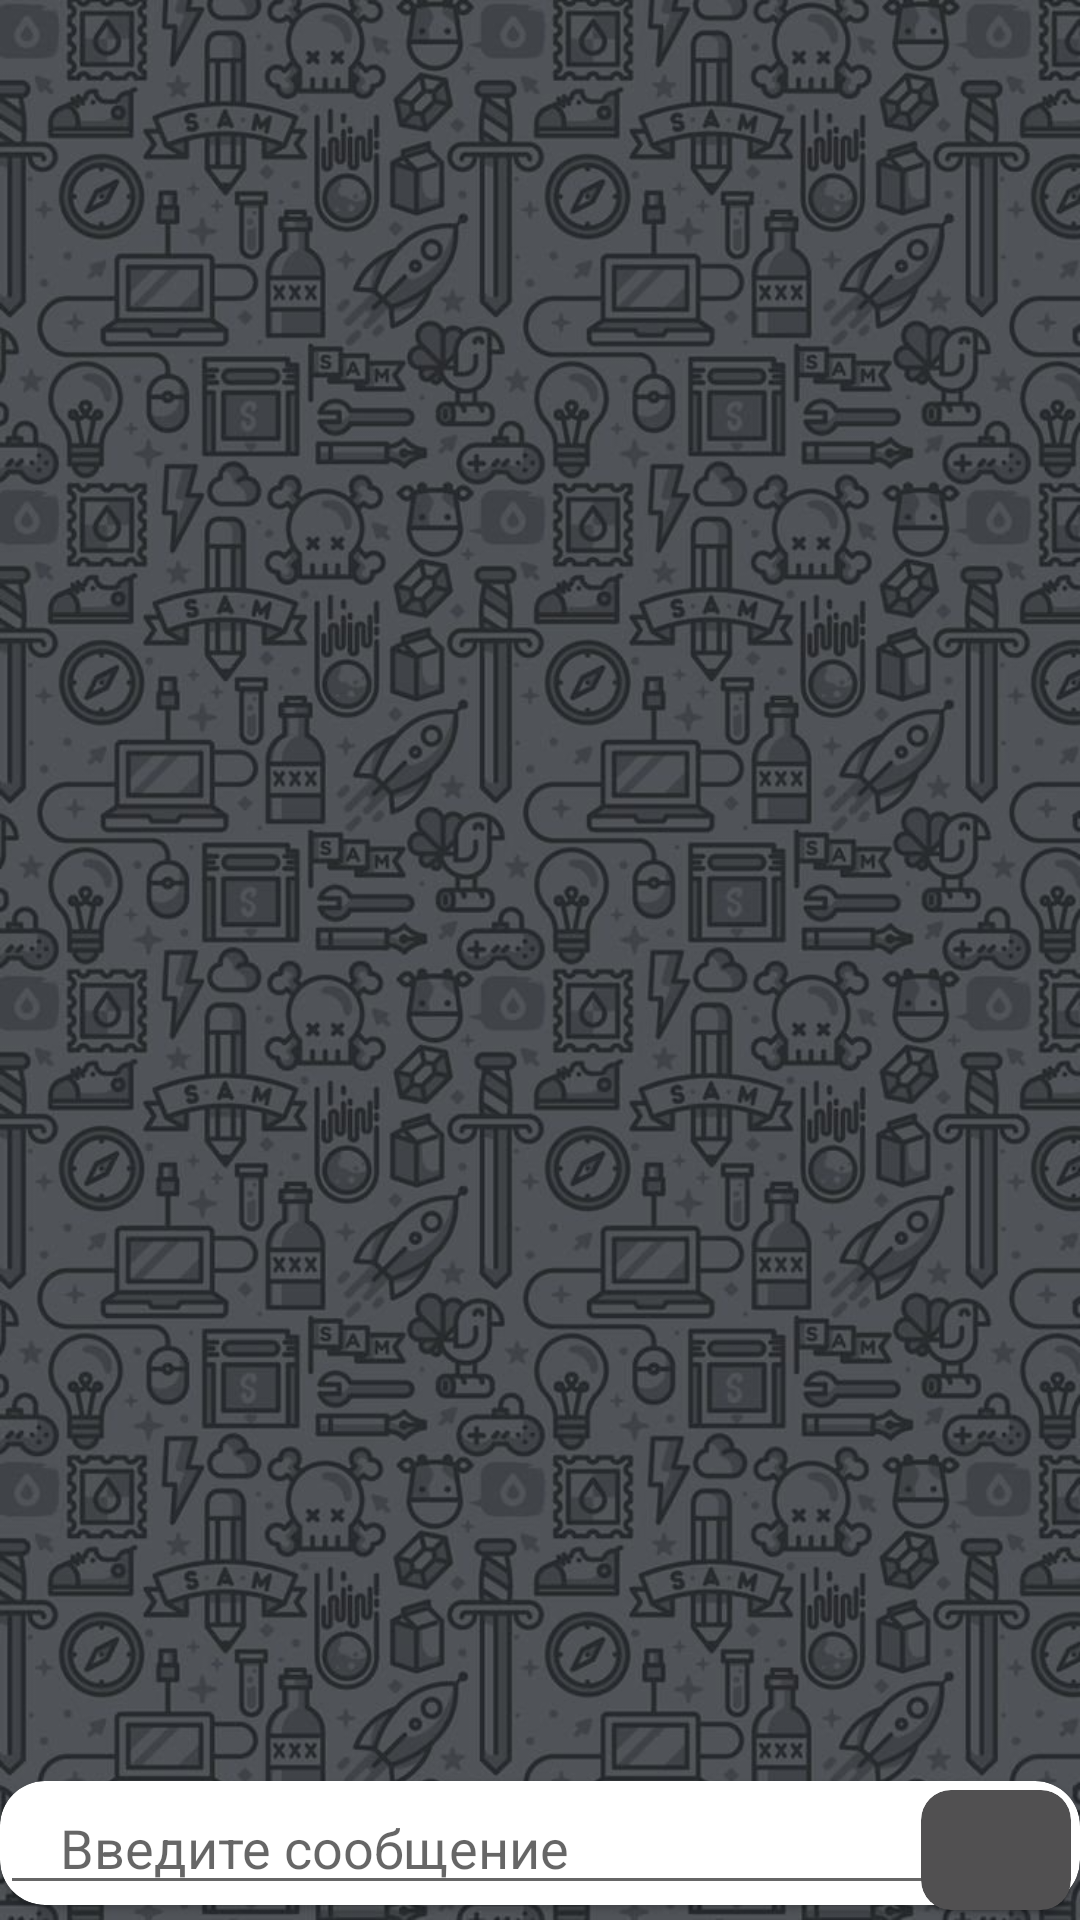

Produce the Android XML layout that renders to this screen, including the resource entries it uses.
<!-- AndroidManifest.xml: application theme Theme.MiniMessengerFireBase -->
<!-- res/layout/fragment_chat.xml -->
<?xml version="1.0" encoding="utf-8"?>
<androidx.constraintlayout.widget.ConstraintLayout xmlns:android="http://schemas.android.com/apk/res/android"
    xmlns:app="http://schemas.android.com/apk/res-auto"
    xmlns:tools="http://schemas.android.com/tools"
    android:layout_width="match_parent"
    android:layout_height="match_parent"
    android:background="@drawable/img"
    tools:context=".fragment.ChatFragment">

    <androidx.recyclerview.widget.RecyclerView
        android:id="@+id/rec_view"
        android:layout_width="wrap_content"
        android:layout_height="0dp"
        app:layout_constraintBottom_toTopOf="@+id/materialCardView3"
        app:layout_constraintEnd_toEndOf="parent"
        app:layout_constraintTop_toTopOf="parent" />

    <com.google.android.material.card.MaterialCardView
        android:id="@+id/materialCardView"
        android:layout_width="match_parent"
        android:layout_height="wrap_content"
        android:layout_marginBottom="5dp"
        app:cardCornerRadius="15dp"
        app:layout_constraintBottom_toBottomOf="parent"
        app:layout_constraintStart_toStartOf="parent">

        <EditText
            android:id="@+id/ed_text"
            android:layout_width="350dp"
            android:layout_height="wrap_content"
            android:layout_gravity="bottom"
            android:hint="Введите сообщение"
            android:paddingStart="20dp"
            app:layout_constraintBottom_toBottomOf="parent"
            app:layout_constraintStart_toStartOf="parent" />
    </com.google.android.material.card.MaterialCardView>

    <com.google.android.material.card.MaterialCardView
        android:id="@+id/materialCardView3"
        android:layout_width="50dp"
        android:layout_height="40dp"
        android:layout_gravity="end"
        android:layout_margin="3dp"
        android:backgroundTint="#515051"
        app:cardCornerRadius="10dp"
        app:layout_constraintEnd_toEndOf="@+id/materialCardView"
        app:layout_constraintTop_toTopOf="@+id/materialCardView">

        <Button
            android:id="@+id/buttom_input"
            android:layout_width="51dp"
            android:layout_height="40dp"
            android:layout_marginBottom="5dp"
            android:background="@drawable/ic_arrow_forward"
            android:backgroundTint="@color/white"
            android:textStyle="bold"
            app:cornerRadius="10dp"
            app:layout_constraintBottom_toBottomOf="parent"
            app:layout_constraintEnd_toEndOf="parent" />
    </com.google.android.material.card.MaterialCardView>

</androidx.constraintlayout.widget.ConstraintLayout>
<!-- resources referenced by this layout -->
<resources>
  <!-- drawable img: png bitmap (drawable-v24, 843798 bytes) -->
  <style name="Theme.MiniMessengerFireBase" parent="Theme.MaterialComponents.DayNight.NoActionBar.Bridge">
          
          <item name="colorPrimary">@color/purple_500</item>
          <item name="colorPrimaryVariant">@color/purple_700</item>
          <item name="colorOnPrimary">@color/white</item>
          
          <item name="colorSecondary">@color/teal_200</item>
          <item name="colorSecondaryVariant">@color/teal_700</item>
          <item name="colorOnSecondary">@color/black</item>
          
          <item name="android:statusBarColor">?attr/colorPrimaryVariant</item>
          
      </style>
  <!-- not gathered from this repository: default colours our renderer supplied (Android Studio template values) -->
  <color name="purple_500">#FF6200EE</color>
  <color name="purple_700">#FF3700B3</color>
  <color name="teal_200">#FF03DAC5</color>
  <color name="teal_700">#FF018786</color>
  <color name="black">#FF000000</color>
  <color name="white">#FFFFFFFF</color>
</resources>
